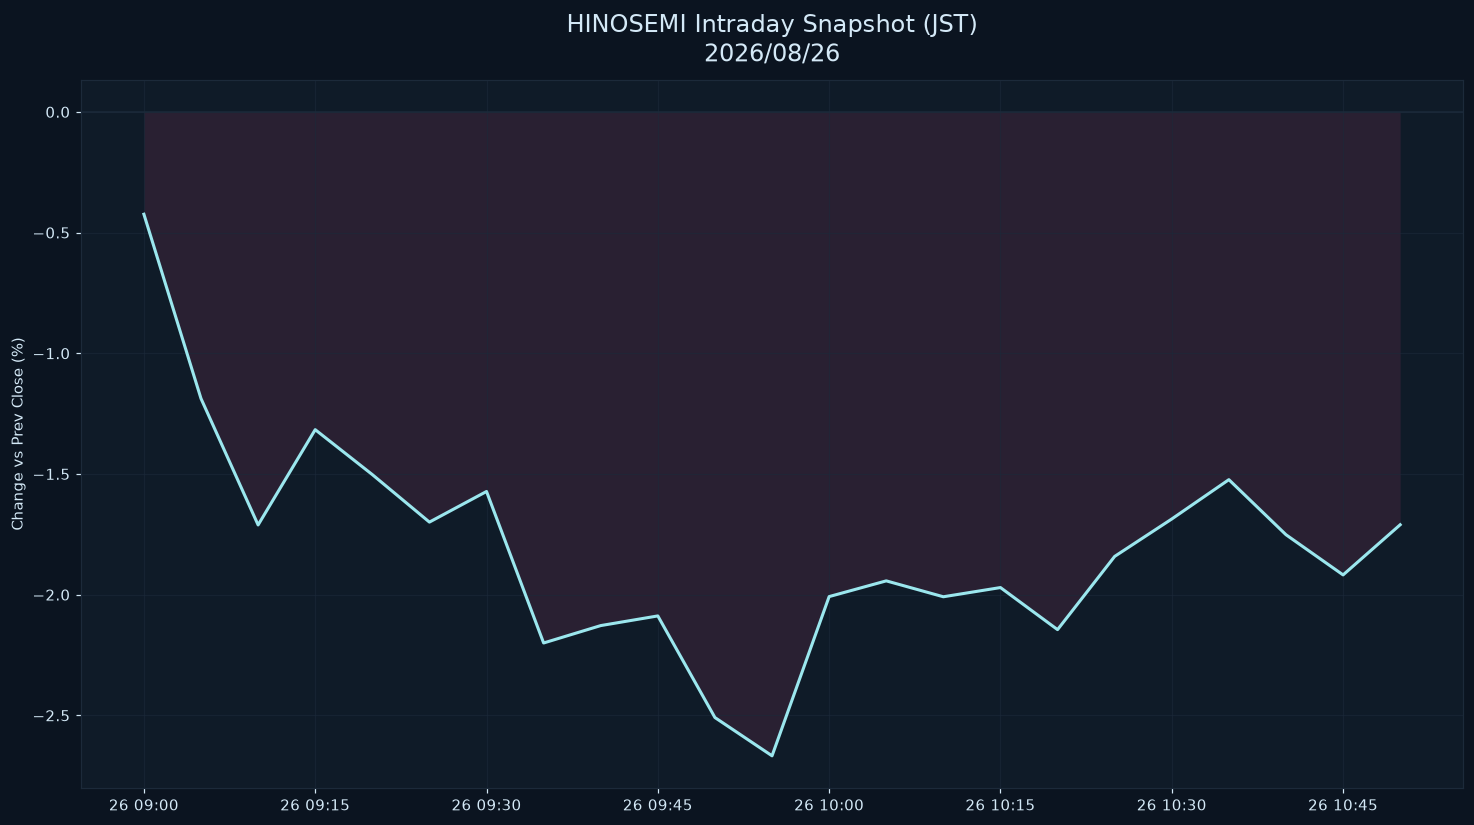

Values plotted in this chart, from the file beside it:
datetime_jst, pct
2026-08-26 09:00:00+09:00, -0.424
2026-08-26 09:05:00+09:00, -1.188
2026-08-26 09:10:00+09:00, -1.711
2026-08-26 09:15:00+09:00, -1.316
2026-08-26 09:20:00+09:00, -1.503
2026-08-26 09:25:00+09:00, -1.699
2026-08-26 09:30:00+09:00, -1.572
2026-08-26 09:35:00+09:00, -2.2
2026-08-26 09:40:00+09:00, -2.128
2026-08-26 09:45:00+09:00, -2.088
2026-08-26 09:50:00+09:00, -2.509
2026-08-26 09:55:00+09:00, -2.668
2026-08-26 10:00:00+09:00, -2.008
2026-08-26 10:05:00+09:00, -1.943
2026-08-26 10:10:00+09:00, -2.009
2026-08-26 10:15:00+09:00, -1.97
2026-08-26 10:20:00+09:00, -2.145
2026-08-26 10:25:00+09:00, -1.841
2026-08-26 10:30:00+09:00, -1.686
2026-08-26 10:35:00+09:00, -1.523
2026-08-26 10:40:00+09:00, -1.752
2026-08-26 10:45:00+09:00, -1.918
2026-08-26 10:50:00+09:00, -1.71
